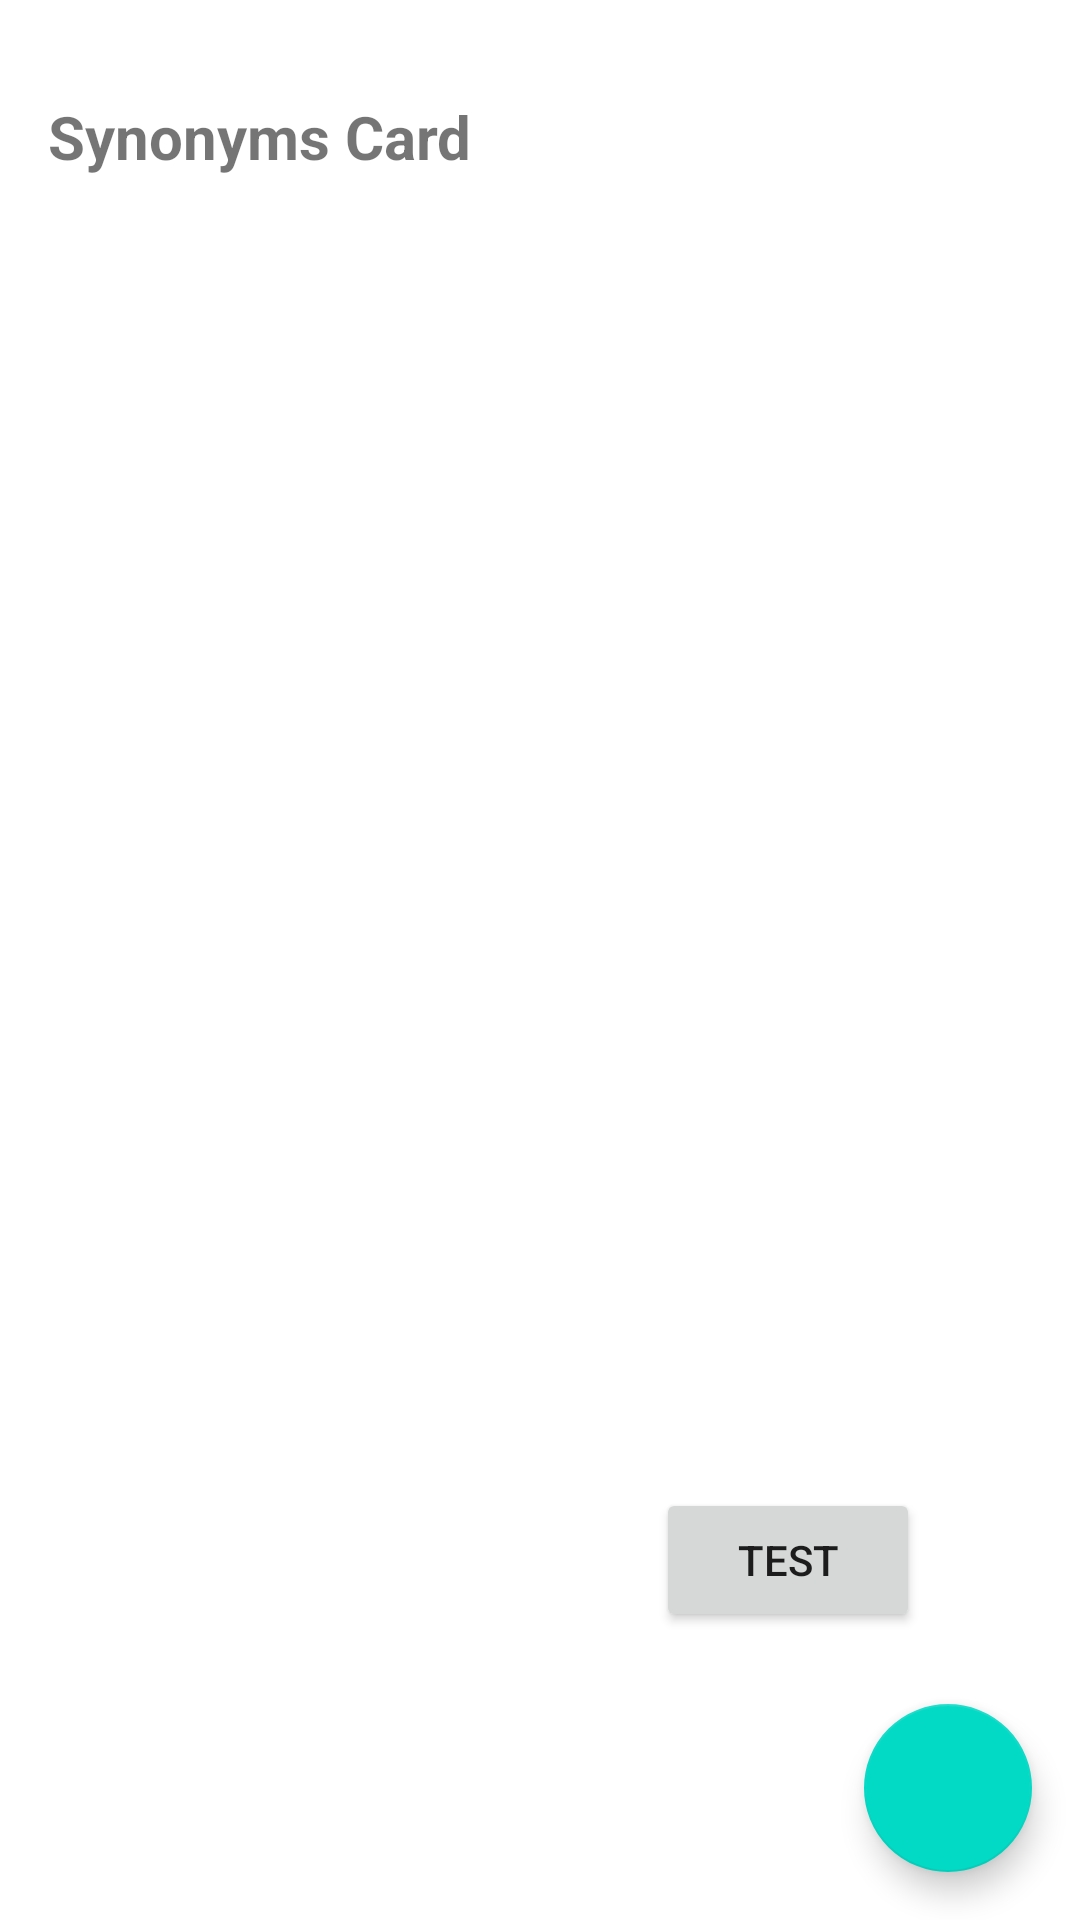

The Android layout XML behind this screen, and the referenced resources:
<!-- AndroidManifest.xml: application theme Theme.Stickies -->
<!-- res/layout/activity_cards.xml -->
<?xml version="1.0" encoding="utf-8"?>
<androidx.constraintlayout.widget.ConstraintLayout xmlns:android="http://schemas.android.com/apk/res/android"
    xmlns:app="http://schemas.android.com/apk/res-auto"
    xmlns:tools="http://schemas.android.com/tools"
    android:layout_width="match_parent"
    android:layout_height="match_parent"
    tools:context=".ui.CardsActivity">

    <TextView
        android:id="@+id/title_synonyms_layout"
        android:layout_width="0dp"
        android:layout_height="wrap_content"
        android:layout_marginStart="16dp"
        android:layout_marginTop="32dp"
        android:layout_marginEnd="16dp"
        android:text="Synonyms Card"
        android:textSize="20sp"
        android:textStyle="bold"
        app:layout_constraintEnd_toEndOf="parent"
        app:layout_constraintHorizontal_bias="0.0"
        app:layout_constraintStart_toStartOf="parent"
        app:layout_constraintTop_toTopOf="parent" />

    <androidx.recyclerview.widget.RecyclerView
        android:id="@+id/recycle_view_cards"
        android:layout_width="match_parent"
        android:layout_height="0dp"
        android:layout_marginVertical="16dp"
        app:layout_constraintBottom_toTopOf="@+id/test_synonyms_card_btn"
        app:layout_constraintEnd_toEndOf="parent"
        app:layout_constraintHorizontal_bias="0.0"
        app:layout_constraintStart_toStartOf="parent"
        app:layout_constraintTop_toBottomOf="@+id/title_synonyms_layout"
        app:layout_constraintVertical_bias="0.6" />

    <Button
        android:id="@+id/test_synonyms_card_btn"
        android:layout_width="wrap_content"
        android:layout_height="wrap_content"
        android:layout_marginBottom="96dp"
        android:text="Test"
        app:layout_constraintBottom_toBottomOf="parent"
        app:layout_constraintEnd_toEndOf="parent"
        app:layout_constraintHorizontal_bias="0.804"
        app:layout_constraintStart_toStartOf="parent" />


    <com.google.android.material.floatingactionbutton.FloatingActionButton
        android:id="@+id/floating_add__card_button"
        android:layout_width="wrap_content"
        android:layout_height="wrap_content"
        android:layout_gravity="bottom|right"
        android:layout_margin="16dp"
        android:layout_marginEnd="40dp"
        android:layout_marginBottom="40dp"
        app:layout_constraintBottom_toBottomOf="parent"
        app:layout_constraintEnd_toEndOf="parent"
        app:srcCompat="@drawable/ic_baseline_add_24"
        android:contentDescription="@string/add_new_deck"
        tools:ignore="RtlHardcoded" />

</androidx.constraintlayout.widget.ConstraintLayout>
<!-- resources referenced by this layout -->
<resources>
  <string name="add_new_deck">Add new deck</string>
  <style name="Theme.Stickies" parent="Theme.MaterialComponents.DayNight.DarkActionBar">
          
          <item name="colorPrimary">@color/purple_500</item>
          <item name="colorPrimaryVariant">@color/purple_700</item>
          <item name="colorOnPrimary">@color/white</item>
          
          <item name="colorSecondary">@color/teal_200</item>
          <item name="colorSecondaryVariant">@color/teal_700</item>
          <item name="colorOnSecondary">@color/black</item>
          
          <item name="android:statusBarColor" tools:targetApi="l">?attr/colorPrimaryVariant</item>
          
      </style>
  <color name="purple_500">#FF6200EE</color>
  <color name="purple_700">#FF3700B3</color>
  <color name="white">#FFFFFFFF</color>
  <color name="teal_200">#FF03DAC5</color>
  <color name="teal_700">#FF018786</color>
  <color name="black">#FF000000</color>
</resources>
